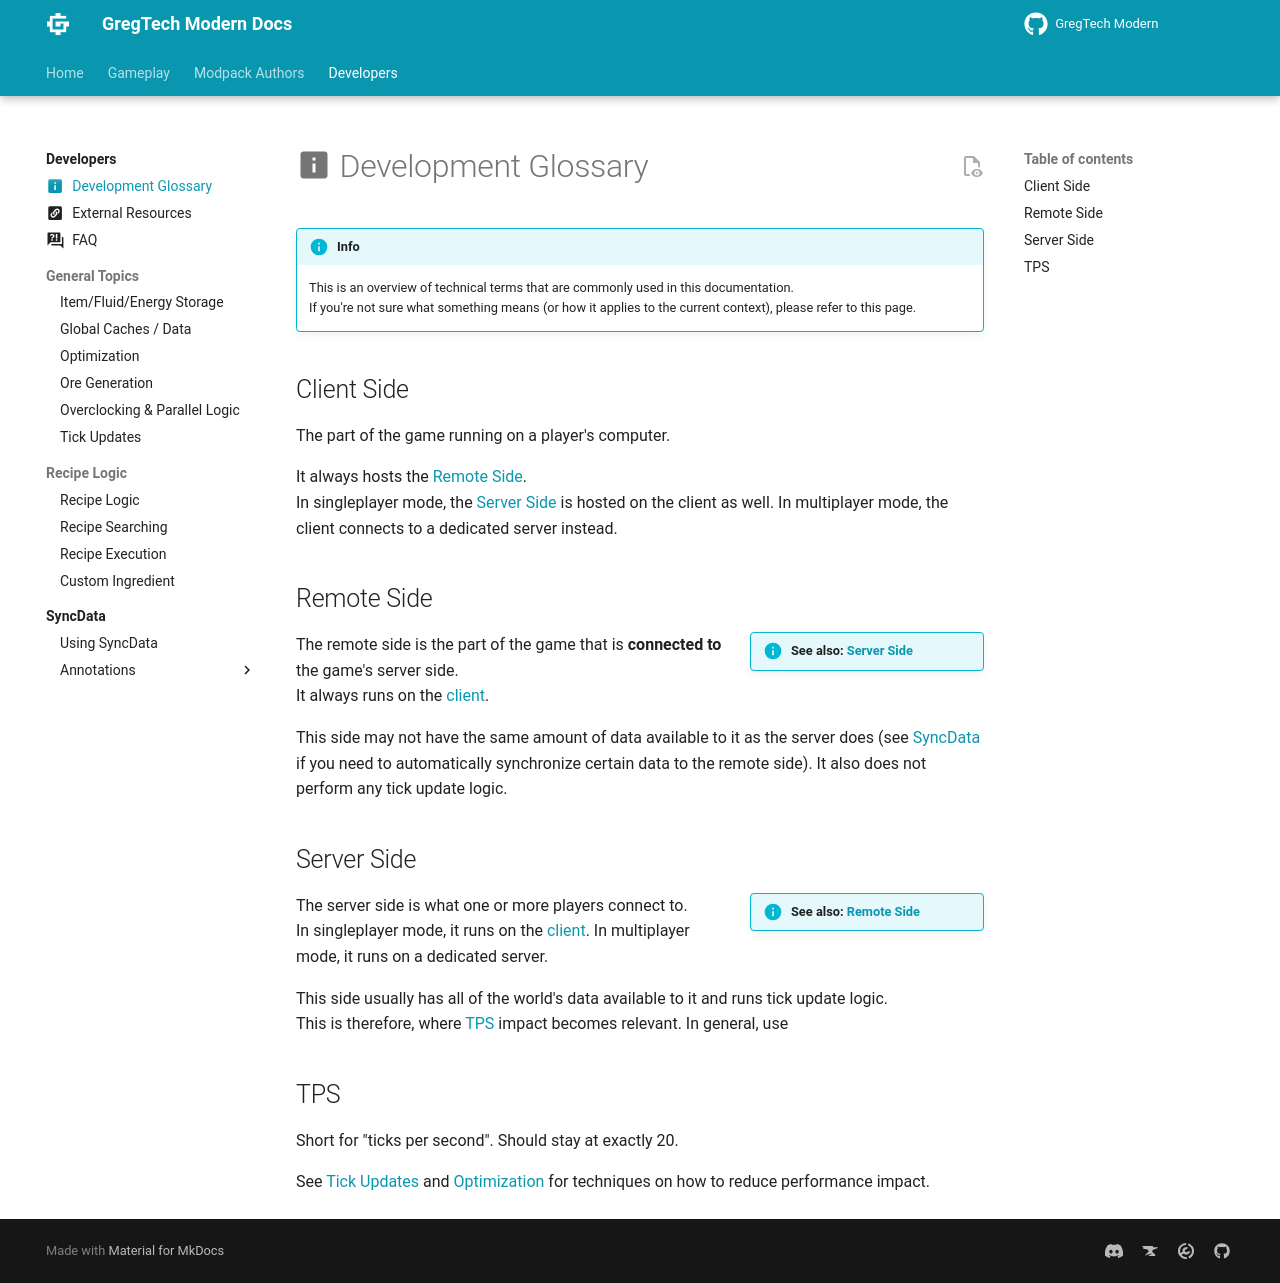

repository: randomusert-s-mods/gregtech-ceu-modern · page: 1.21/Development/Glossary/index.html · generator: mkdocs

---
icon: "material/information-box"
title: "Development Glossary"
search:
    boost: 100
---


<!--
    !!!!!!!!!!!!!!!!!!!!!!!!!!!!!!!!!!!!  IMPORTANT  !!!!!!!!!!!!!!!!!!!!!!!!!!!!!!!!!!
    !!                                                                               !!
    !!   When editing this document, always keep the entries in alphabetical order   !!
    !!                                                                               !!
    !!!!!!!!!!!!!!!!!!!!!!!!!!!!!!!!!!!!!!!!!!!!!!!!!!!!!!!!!!!!!!!!!!!!!!!!!!!!!!!!!!!
-->


# :material-information-box: Development Glossary

!!! info
    This is an overview of technical terms that are commonly used in this documentation.  
    If you're not sure what something means (or how it applies to the current context), please refer to this page.


## Client Side

The part of the game running on a player's computer.

It always hosts the [Remote Side](#remote-side).  
In singleplayer mode, the [Server Side](#server-side) is hosted on the client as well. In multiplayer mode, the client
connects to a dedicated server instead.


## Remote Side

!!! info inline end "See also: [Server Side](#server-side)"

The remote side is the part of the game that is **connected to** the game's server side.  
It always runs on the [client](#client-side).

This side may not have the same amount of data available to it as the server does (see [SyncData](../Development/SyncData/index.md) if you
need to automatically synchronize certain data to the remote side).
It also does not perform any tick update logic.


## Server Side

!!! info inline end "See also: [Remote Side](#remote-side)"

The server side is what one or more players connect to.  
In singleplayer mode, it runs on the [client](#client-side). In multiplayer mode, it runs on a dedicated server.

This side usually has all of the world's data available to it and runs tick update logic.  
This is therefore, where [TPS](#tps) impact becomes relevant. In general, use 


## TPS

Short for "ticks per second". Should stay at exactly 20.

See [Tick Updates](General-Topics/Tick-Updates.md) and [Optimization](General-Topics/Optimization.md) for techniques
on how to reduce performance impact.
